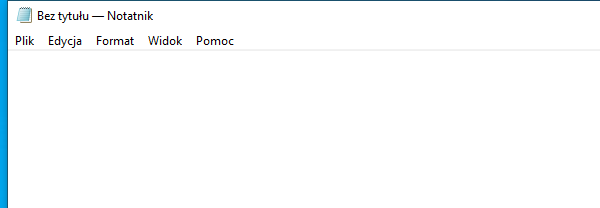
Workflow: InputActions

Step 1: Open Application 'notepad.exe Bez' on the element in window 'Bez tytułu - Notatnik' (notepad.exe)

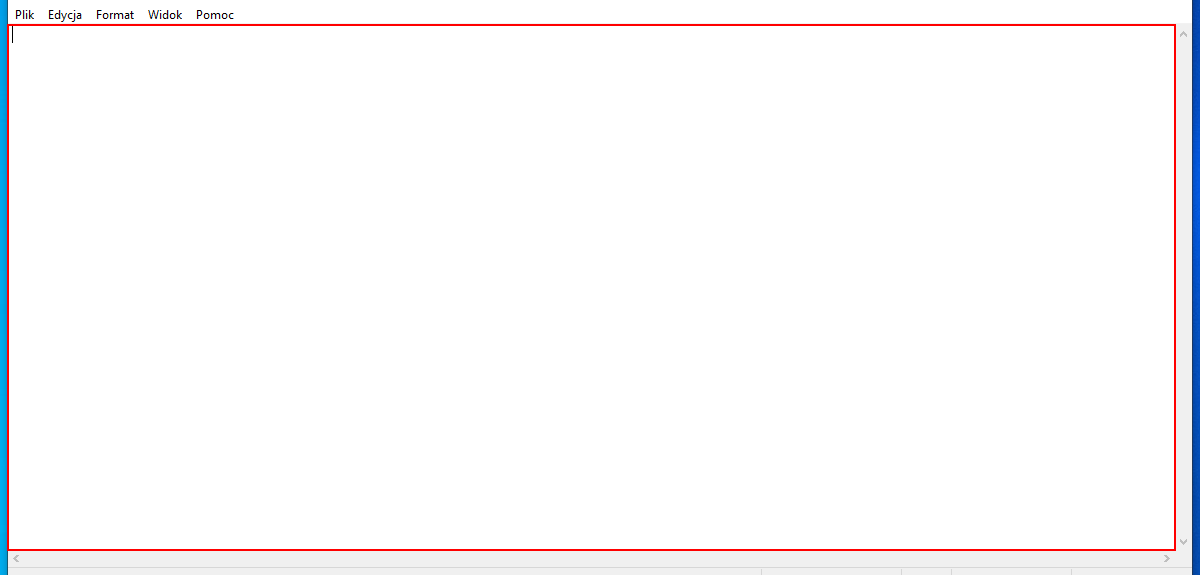
Step 2: type [InputTekst] into the editable text 'Edytor tekstów'

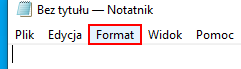
Step 3: click on the menu item 'Format'

Step 4: click on 'menu item  Czcionka...' (notepad.exe) (no picture)

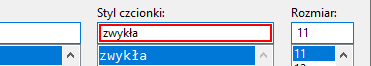
Step 5: type "Pogrubiona" in window 'Czcionka' (notepad.exe)

Step 6: type "16[k(enter)]" in window 'Czcionka' (notepad.exe) (no picture)

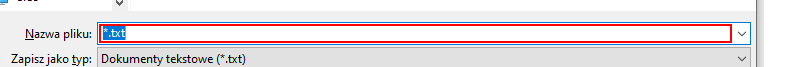
Step 7: type "[TitleTekst + ".txt[k(enter)]"]" in window 'Zapisywanie jako' (notepad.exe)